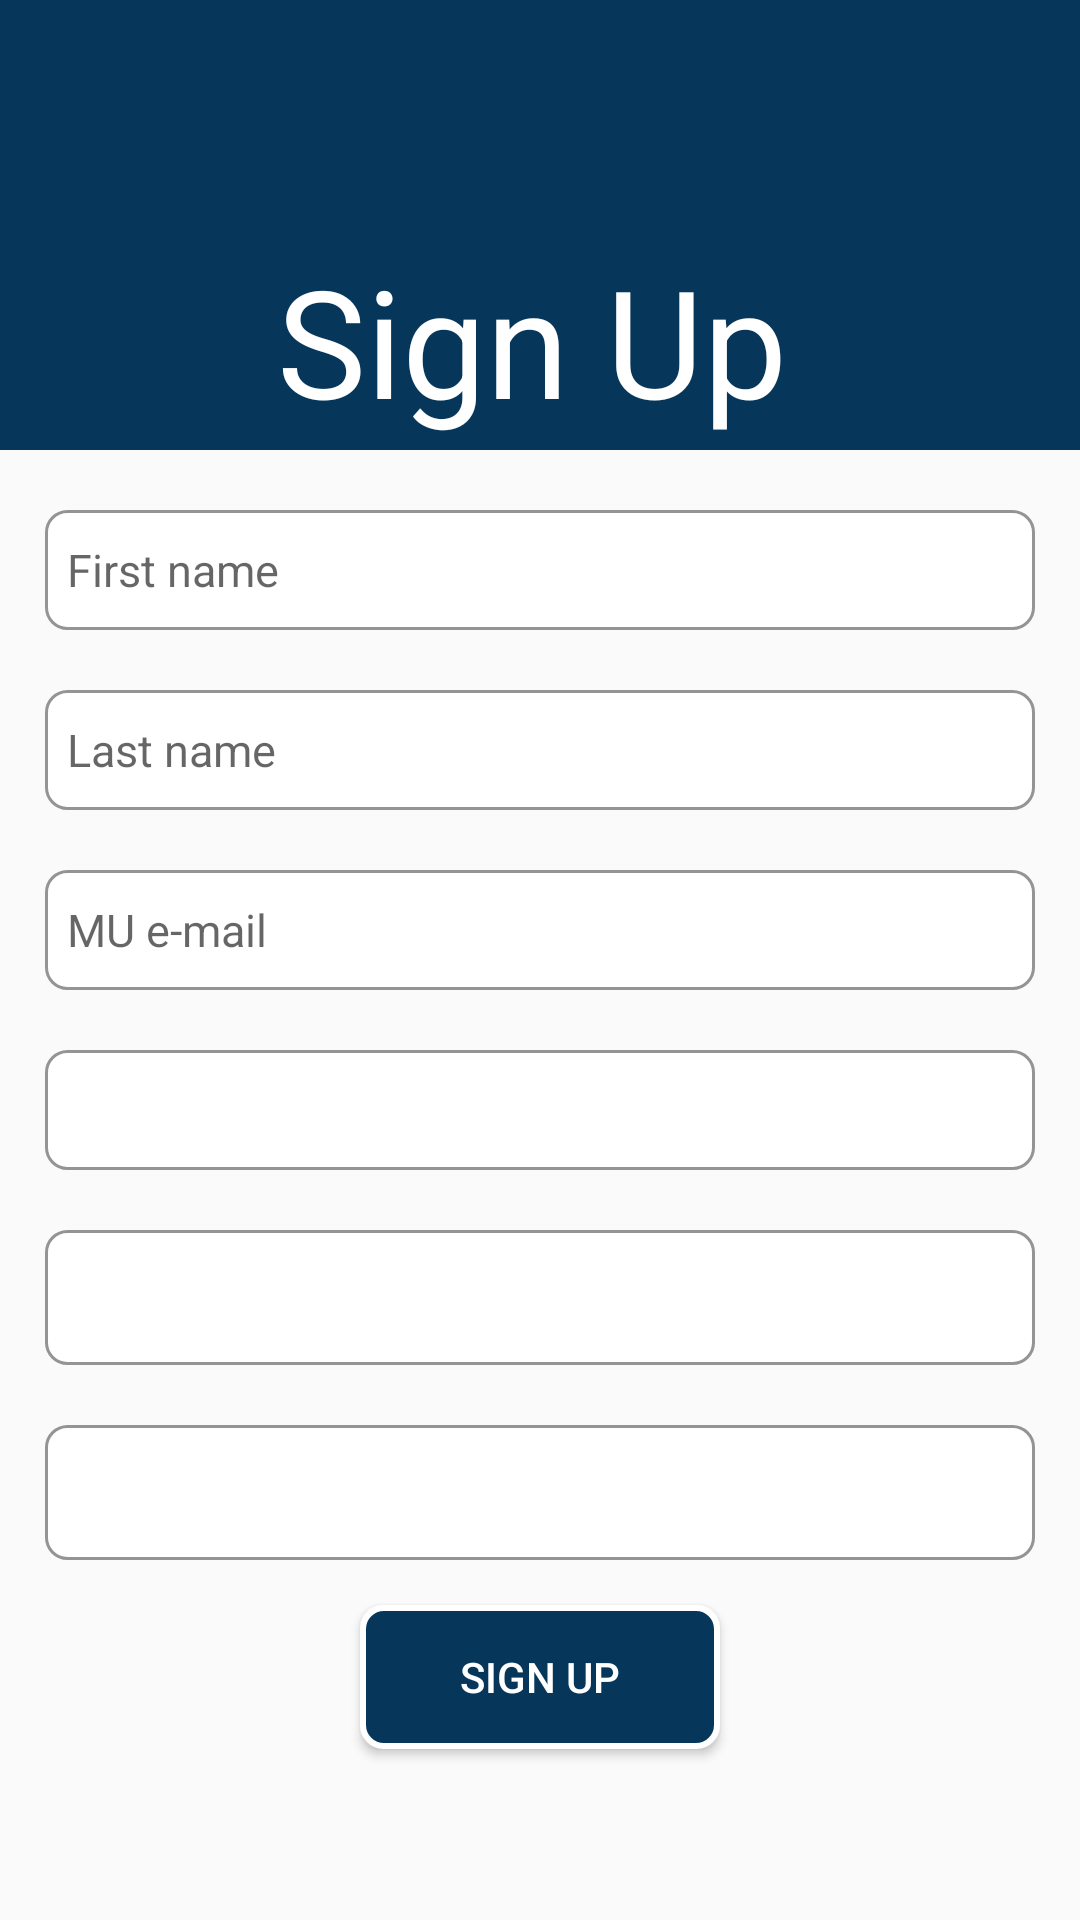

Layout XML and referenced resources for this Android screen:
<!-- AndroidManifest.xml: application theme AppTheme -->
<!-- res/layout/activity_signup_page.xml -->
<?xml version="1.0" encoding="utf-8"?>
<RelativeLayout xmlns:android="http://schemas.android.com/apk/res/android"
    android:layout_width="match_parent" android:layout_height="match_parent">

    <ImageView
        android:layout_width="match_parent"
        android:layout_height="150dp"
        android:id="@+id/imageView"
        android:background="#06365a"
        android:layout_alignParentTop="true"
        android:layout_alignParentStart="true" />

    <EditText
        android:layout_width="330dp"
        android:layout_height="40dp"
        android:id="@+id/firstEdit"
        android:background="@drawable/signup_text_border"
        android:autoText="false"
        android:textColor="#949494"
        android:layout_below="@+id/imageView"
        android:layout_centerHorizontal="true"
        android:layout_marginTop="20dp"
        android:hint="  First name"
        android:textSize="15dp" />

    <EditText
        android:layout_width="330dp"
        android:layout_height="40dp"
        android:id="@+id/lastEdit"
        android:layout_below="@+id/firstEdit"
        android:layout_alignStart="@+id/firstEdit"
        android:layout_marginTop="20dp"
        android:background="@drawable/signup_text_border"
        android:textColor="#949494"
        android:hint="  Last name"
        android:textSize="15dp" />

    <EditText
        android:layout_width="330dp"
        android:layout_height="40dp"
        android:id="@+id/emailEdit"
        android:layout_below="@+id/lastEdit"
        android:layout_alignStart="@+id/lastEdit"
        android:layout_marginTop="20dp"
        android:background="@drawable/signup_text_border"
        android:textColor="#949494"
        android:hint="  MU e-mail"
        android:textSize="15dp" />

    <Spinner
        android:id="@+id/spinner_language"
        android:layout_width="330dp"
        android:layout_height="40dp"
        android:background="@drawable/signup_text_border"
        android:layout_below="@+id/emailEdit"
        android:layout_alignStart="@+id/emailEdit"
        android:layout_marginTop="20dp"></Spinner>

    <Spinner
        android:id="@+id/spinner_route"
        android:layout_width="330dp"
        android:layout_height="45dp"
        android:background="@drawable/signup_text_border"
        android:layout_below="@+id/spinner_language"
        android:layout_centerHorizontal="true"
        android:layout_marginTop="20dp"></Spinner>

    <TextView
        android:layout_width="200dp"
        android:layout_height="70dp"
        android:text=" Sign Up"
        android:id="@+id/textView2"
        android:textColor="#ffffff"
        android:textSize="50dp"
        android:layout_alignBottom="@+id/imageView"
        android:layout_centerHorizontal="true"
        />

    <Spinner
        android:id="@+id/spinner_station"
        android:layout_width="330dp"
        android:layout_height="45dp"
        android:background="@drawable/signup_text_border"
        android:layout_below="@+id/spinner_route"
        android:layout_alignStart="@+id/spinner_route"
        android:layout_marginTop="20dp"></Spinner>

    <Button
        android:layout_width="120dp"
        android:layout_height="wrap_content"
        android:text="Sign Up"
        android:id="@+id/signup_button"
        android:layout_below="@+id/spinner_station"
        android:layout_centerHorizontal="true"
        android:onClick="gotoMainActivity"
        android:layout_marginTop="15dp"
        android:background="@drawable/signup_button_border"
        android:textColor="#ffffff" />
</RelativeLayout>
<!-- resources referenced by this layout -->
<resources>
  <!-- drawable signup_button_border (drawable) -->
  <?xml version="1.0" encoding="UTF-8"?>
  <shape xmlns:android="http://schemas.android.com/apk/res/android">
      <solid android:color="@color/colorPrimaryDark"/>
      <stroke android:width="2dip" android:color="#FFFFFF" />
      <corners android:radius="7dip"/>
      <padding android:left="0dip" android:top="0dip" android:right="0dip" android:bottom="0dip" />
  </shape>
  <!-- drawable signup_text_border (drawable) -->
  <?xml version="1.0" encoding="UTF-8"?>
  <shape xmlns:android="http://schemas.android.com/apk/res/android">
      <solid android:color="#FFFFFF"/>
      <stroke android:width="1dip" android:color="#949494" />
      <corners android:radius="7dip"/>
      <padding android:left="0dip" android:top="0dip" android:right="0dip" android:bottom="0dip" />
  </shape>
  <style name="AppTheme" parent="Theme.AppCompat.Light.NoActionBar">
          
          <item name="colorPrimary">@color/colorPrimary</item>
          <item name="colorPrimaryDark">@color/colorPrimaryDark</item>
          <item name="colorAccent">@color/colorAccent</item>
      </style>
  <color name="colorPrimaryDark">#06365a</color>
  <color name="colorPrimary">#0b5c94</color>
  <color name="colorAccent">#FFFFFF</color>
</resources>
